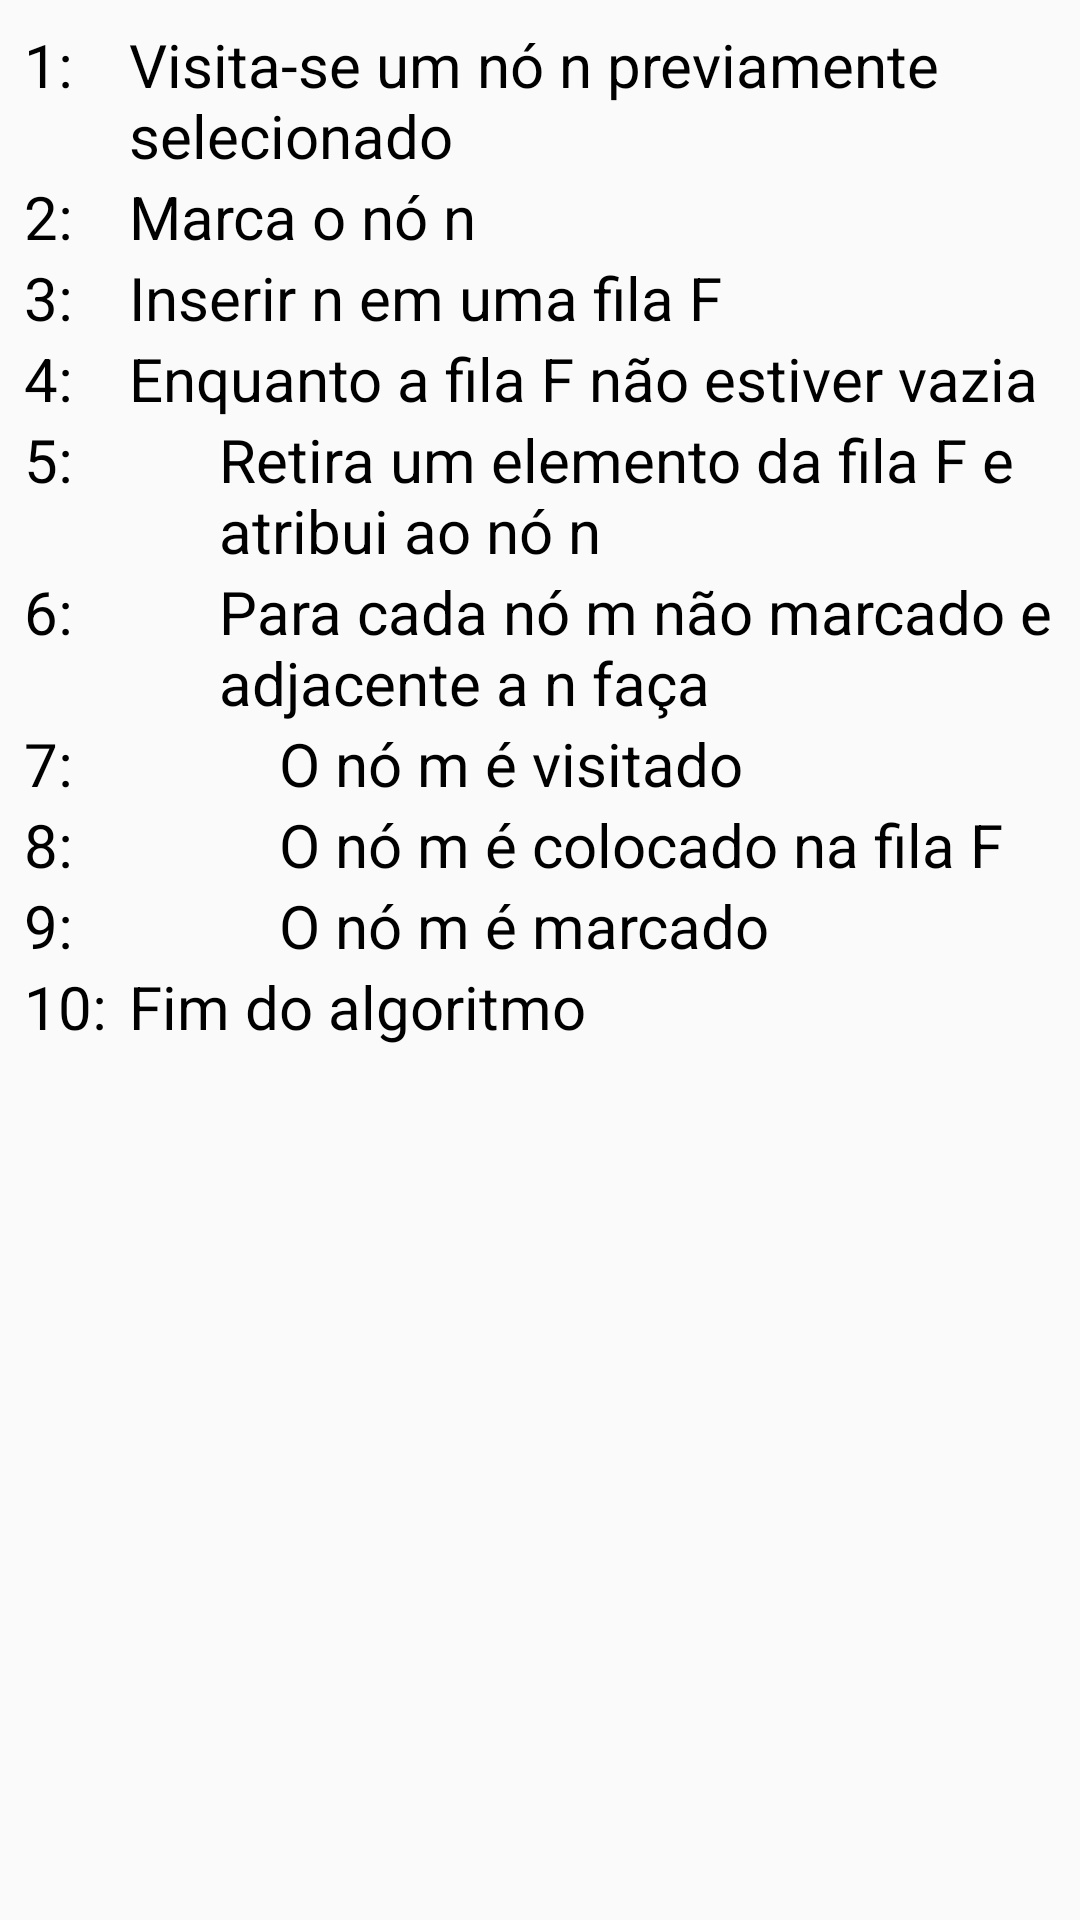

This screen was rendered from an Android layout file. Write that file and the resources it references.
<!-- AndroidManifest.xml: application theme AppTheme -->
<!-- res/layout/activity_largura.xml -->
<?xml version="1.0" encoding="utf-8"?>
<RelativeLayout xmlns:android="http://schemas.android.com/apk/res/android"
    android:layout_width="match_parent"
    android:layout_height="match_parent"
    android:textAlignment="center"
    android:padding="8dp">

    

    <TextView
        android:id="@+id/largura_n1"
        style="@style/EstiloTextoColoracao"
        android:text="@string/coloracao_n1" />

    <TextView
        android:id="@+id/largura_l1"
        style="@style/EstiloTextoColoracao"
        android:layout_marginStart="35sp"
        android:text="@string/largura_lin1" />

    

    <TextView
        android:id="@+id/largura_n2"
        style="@style/EstiloTextoColoracao"
        android:layout_below="@id/largura_l1"
        android:text="@string/coloracao_n2" />

    <TextView
        android:id="@+id/largura_l2"
        style="@style/EstiloTextoColoracao"
        android:layout_below="@id/largura_l1"
        android:layout_marginStart="35sp"
        android:text="@string/largura_lin2" />

    

    <TextView
        android:id="@+id/largura_n3"
        style="@style/EstiloTextoColoracao"
        android:layout_below="@id/largura_l2"
        android:text="@string/coloracao_n3" />

    <TextView
        android:id="@+id/largura_l3"
        style="@style/EstiloTextoColoracao"
        android:layout_below="@id/largura_l2"
        android:layout_marginStart="35sp"
        android:text="@string/largura_lin3" />

    

    <TextView
        android:id="@+id/largurae_n4"
        style="@style/EstiloTextoColoracao"
        android:layout_below="@id/largura_l3"
        android:text="@string/coloracao_n4" />

    <TextView
        android:id="@+id/largura_l4"
        style="@style/EstiloTextoColoracao"
        android:layout_below="@id/largura_l3"
        android:layout_marginStart="35sp"
        android:text="@string/largura_lin4" />

    

    <TextView
        android:id="@+id/largura_n5"
        style="@style/EstiloTextoColoracao"
        android:layout_below="@id/largura_l4"
        android:text="@string/coloracao_n5" />

    <TextView
        android:id="@+id/largura_l5"
        style="@style/EstiloTextoColoracao"
        android:layout_below="@id/largura_l4"
        android:layout_marginStart="35sp"
        android:paddingStart="30sp"
        android:paddingEnd="0sp"
        android:text="@string/largura_lin5" />

    

    <TextView
        android:id="@+id/largura_n6"
        style="@style/EstiloTextoColoracao"
        android:layout_below="@id/largura_l5"
        android:text="@string/coloracao_n6" />

    <TextView
        android:id="@+id/largura_l6"
        style="@style/EstiloTextoColoracao"
        android:layout_below="@id/largura_l5"
        android:layout_marginStart="35sp"
        android:paddingStart="30sp"
        android:paddingEnd="0sp"
        android:text="@string/largura_lin6" />

    

    <TextView
        android:id="@+id/largura_n7"
        style="@style/EstiloTextoColoracao"
        android:layout_below="@id/largura_l6"
        android:text="@string/coloracao_n7" />

    <TextView
        android:id="@+id/largura_l7"
        style="@style/EstiloTextoColoracao"
        android:layout_below="@id/largura_l6"
        android:layout_marginStart="35sp"
        android:paddingStart="50sp"
        android:paddingEnd="0sp"
        android:text="@string/largura_lin7" />

    

    <TextView
        android:id="@+id/largura_n8"
        style="@style/EstiloTextoColoracao"
        android:layout_below="@id/largura_l7"
        android:text="@string/coloracao_n8" />

    <TextView
        android:id="@+id/largura_l8"
        style="@style/EstiloTextoColoracao"
        android:layout_below="@id/largura_l7"
        android:layout_marginStart="35sp"
        android:paddingStart="50sp"
        android:paddingEnd="0sp"
        android:text="@string/largura_lin8" />

    

    <TextView
        android:id="@+id/largura_n9"
        style="@style/EstiloTextoColoracao"
        android:layout_below="@id/largura_l8"
        android:text="@string/coloracao_n9" />

    <TextView
        android:id="@+id/largura_l9"
        style="@style/EstiloTextoColoracao"
        android:layout_below="@id/largura_l8"
        android:layout_marginStart="35sp"
        android:paddingStart="50sp"
        android:paddingEnd="0sp"
        android:text="@string/largura_lin9" />

    

    <TextView
        android:id="@+id/largura_n10"
        style="@style/EstiloTextoColoracao"
        android:layout_below="@id/largura_l9"
        android:text="@string/coloracao_n10" />

    <TextView
        android:id="@+id/largura_l10"
        style="@style/EstiloTextoColoracao"
        android:layout_below="@id/largura_l9"
        android:layout_marginStart="35sp"
        android:text="@string/largura_lin10" />

</RelativeLayout>
<!-- resources referenced by this layout -->
<resources>
  <string name="coloracao_n1">1:</string>
  <string name="coloracao_n10">10:</string>
  <string name="coloracao_n2">2:</string>
  <string name="coloracao_n3">3:</string>
  <string name="coloracao_n4">4:</string>
  <string name="coloracao_n5">5:</string>
  <string name="coloracao_n6">6:</string>
  <string name="coloracao_n7">7:</string>
  <string name="coloracao_n8">8:</string>
  <string name="coloracao_n9">9:</string>
  <string name="largura_lin1">Visita-se um nó n previamente selecionado</string>
  <string name="largura_lin10">Fim do algoritmo</string>
  <string name="largura_lin2">Marca o nó n</string>
  <string name="largura_lin3">Inserir n em uma fila F</string>
  <string name="largura_lin4">Enquanto a fila F não estiver vazia</string>
  <string name="largura_lin5">Retira um elemento da fila F e atribui ao nó n</string>
  <string name="largura_lin6">Para cada nó m não marcado e adjacente a n faça</string>
  <string name="largura_lin7">O nó m é visitado</string>
  <string name="largura_lin8">O nó m é colocado na fila F</string>
  <string name="largura_lin9">O nó m é marcado</string>
  <style name="EstiloTextoColoracao">
          <item name="android:layout_width">match_parent</item>
          <item name="android:layout_height">wrap_content</item>
          <item name="android:textColor">@color/preto</item>
          <item name="android:textSize">20sp</item>
          <item name="android:layout_weight">1</item>
      </style>
  <style name="AppTheme" parent="Theme.AppCompat.Light.NoActionBar">
          <item name="colorPrimary">@color/colorPrimary</item>
          <item name="colorPrimaryDark">@color/colorPrimaryDark</item>
          <item name="colorAccent">@color/colorAccent</item>
      </style>
  <color name="preto">#000000</color>
  <color name="colorPrimary">#008577</color>
  <color name="colorPrimaryDark">#00574B</color>
  <color name="colorAccent">#D81B60</color>
</resources>
